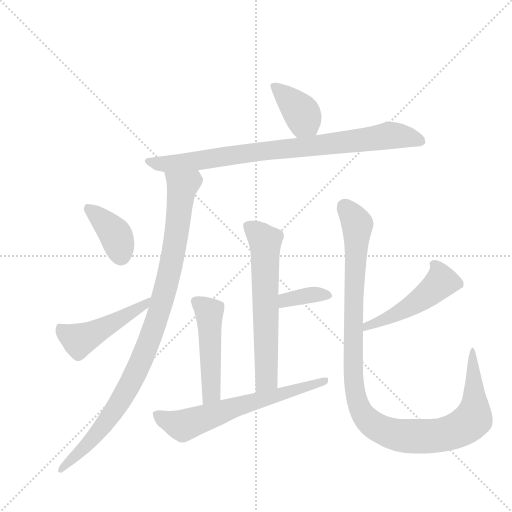
t = 0.00 s
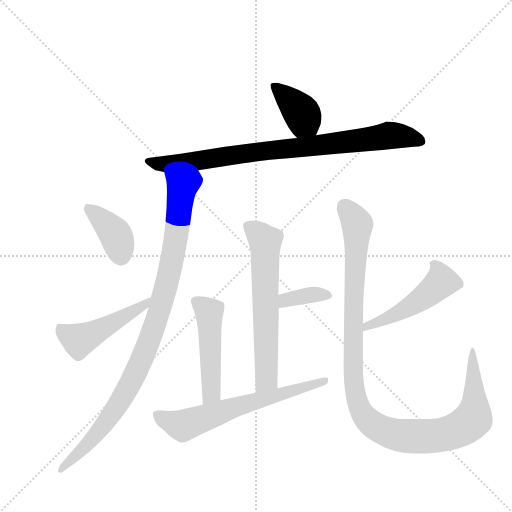
t = 1.67 s
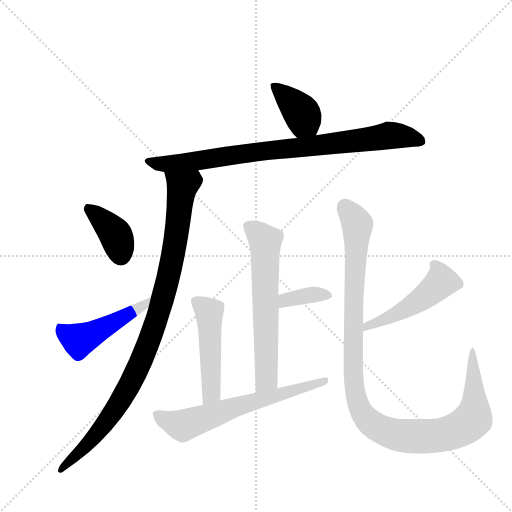
t = 3.33 s
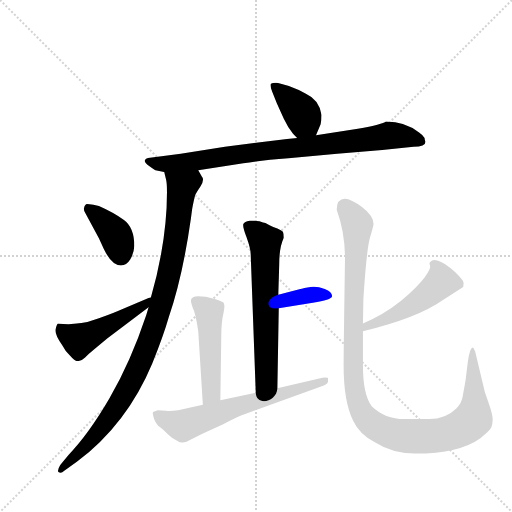
t = 4.99 s
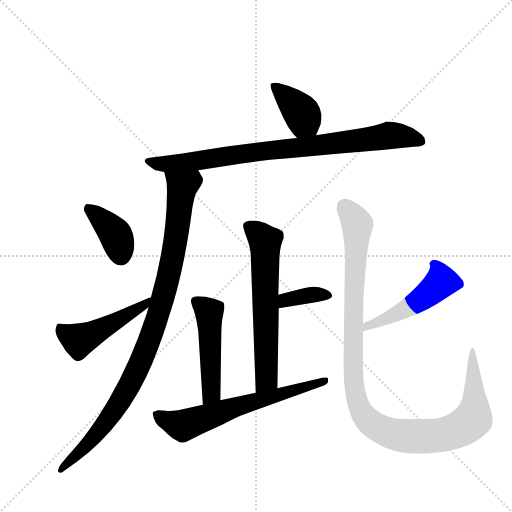
t = 6.66 s
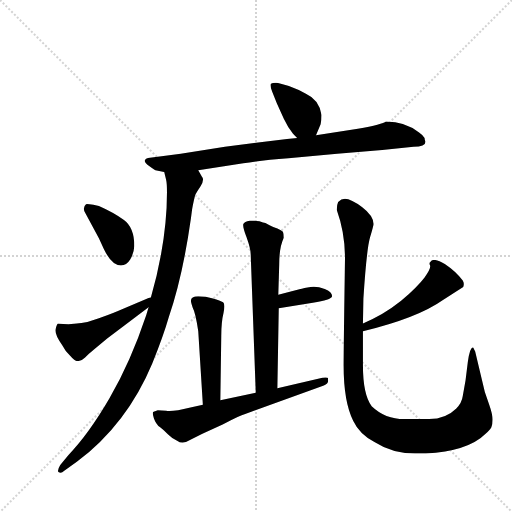
t = 8.32 s

The animated SVG that drew these frames (rendered in a browser with its animation timeline set to each time). Animation: 11 CSS @keyframes rules; one cycle of 8.32 s.

<svg version="1.1" viewBox="0 0 1024 1024" xmlns="http://www.w3.org/2000/svg">
  <g stroke="lightgray" stroke-dasharray="1,1" stroke-width="1" transform="scale(4, 4)">
    <line x1="0" y1="0" x2="256" y2="256"></line>
    <line x1="256" y1="0" x2="0" y2="256"></line>
    <line x1="128" y1="0" x2="128" y2="256"></line>
    <line x1="0" y1="128" x2="256" y2="128"></line>
  </g>
  <g transform="scale(0.92, -0.92) translate(60, -900)">
    <style type="text/css">
      
        @keyframes keyframes0 {
          from {
            stroke: blue;
            stroke-dashoffset: 385;
            stroke-width: 128;
          }
          56% {
            animation-timing-function: step-end;
            stroke: blue;
            stroke-dashoffset: 0;
            stroke-width: 128;
          }
          to {
            stroke: black;
            stroke-width: 1024;
          }
        }
        #make-me-a-hanzi-animation-0 {
          animation: keyframes0 0.5633138020833334s both;
          animation-delay: 0s;
          animation-timing-function: linear;
        }
      
        @keyframes keyframes1 {
          from {
            stroke: blue;
            stroke-dashoffset: 854;
            stroke-width: 128;
          }
          74% {
            animation-timing-function: step-end;
            stroke: blue;
            stroke-dashoffset: 0;
            stroke-width: 128;
          }
          to {
            stroke: black;
            stroke-width: 1024;
          }
        }
        #make-me-a-hanzi-animation-1 {
          animation: keyframes1 0.9449869791666666s both;
          animation-delay: 0.5633138020833334s;
          animation-timing-function: linear;
        }
      
        @keyframes keyframes2 {
          from {
            stroke: blue;
            stroke-dashoffset: 985;
            stroke-width: 128;
          }
          76% {
            animation-timing-function: step-end;
            stroke: blue;
            stroke-dashoffset: 0;
            stroke-width: 128;
          }
          to {
            stroke: black;
            stroke-width: 1024;
          }
        }
        #make-me-a-hanzi-animation-2 {
          animation: keyframes2 1.0515950520833333s both;
          animation-delay: 1.50830078125s;
          animation-timing-function: linear;
        }
      
        @keyframes keyframes3 {
          from {
            stroke: blue;
            stroke-dashoffset: 388;
            stroke-width: 128;
          }
          56% {
            animation-timing-function: step-end;
            stroke: blue;
            stroke-dashoffset: 0;
            stroke-width: 128;
          }
          to {
            stroke: black;
            stroke-width: 1024;
          }
        }
        #make-me-a-hanzi-animation-3 {
          animation: keyframes3 0.5657552083333334s both;
          animation-delay: 2.559895833333333s;
          animation-timing-function: linear;
        }
      
        @keyframes keyframes4 {
          from {
            stroke: blue;
            stroke-dashoffset: 483;
            stroke-width: 128;
          }
          61% {
            animation-timing-function: step-end;
            stroke: blue;
            stroke-dashoffset: 0;
            stroke-width: 128;
          }
          to {
            stroke: black;
            stroke-width: 1024;
          }
        }
        #make-me-a-hanzi-animation-4 {
          animation: keyframes4 0.64306640625s both;
          animation-delay: 3.1256510416666665s;
          animation-timing-function: linear;
        }
      
        @keyframes keyframes5 {
          from {
            stroke: blue;
            stroke-dashoffset: 635;
            stroke-width: 128;
          }
          67% {
            animation-timing-function: step-end;
            stroke: blue;
            stroke-dashoffset: 0;
            stroke-width: 128;
          }
          to {
            stroke: black;
            stroke-width: 1024;
          }
        }
        #make-me-a-hanzi-animation-5 {
          animation: keyframes5 0.7667643229166666s both;
          animation-delay: 3.7687174479166665s;
          animation-timing-function: linear;
        }
      
        @keyframes keyframes6 {
          from {
            stroke: blue;
            stroke-dashoffset: 365;
            stroke-width: 128;
          }
          54% {
            animation-timing-function: step-end;
            stroke: blue;
            stroke-dashoffset: 0;
            stroke-width: 128;
          }
          to {
            stroke: black;
            stroke-width: 1024;
          }
        }
        #make-me-a-hanzi-animation-6 {
          animation: keyframes6 0.5470377604166666s both;
          animation-delay: 4.535481770833333s;
          animation-timing-function: linear;
        }
      
        @keyframes keyframes7 {
          from {
            stroke: blue;
            stroke-dashoffset: 489;
            stroke-width: 128;
          }
          61% {
            animation-timing-function: step-end;
            stroke: blue;
            stroke-dashoffset: 0;
            stroke-width: 128;
          }
          to {
            stroke: black;
            stroke-width: 1024;
          }
        }
        #make-me-a-hanzi-animation-7 {
          animation: keyframes7 0.64794921875s both;
          animation-delay: 5.08251953125s;
          animation-timing-function: linear;
        }
      
        @keyframes keyframes8 {
          from {
            stroke: blue;
            stroke-dashoffset: 643;
            stroke-width: 128;
          }
          68% {
            animation-timing-function: step-end;
            stroke: blue;
            stroke-dashoffset: 0;
            stroke-width: 128;
          }
          to {
            stroke: black;
            stroke-width: 1024;
          }
        }
        #make-me-a-hanzi-animation-8 {
          animation: keyframes8 0.7732747395833334s both;
          animation-delay: 5.73046875s;
          animation-timing-function: linear;
        }
      
        @keyframes keyframes9 {
          from {
            stroke: blue;
            stroke-dashoffset: 489;
            stroke-width: 128;
          }
          61% {
            animation-timing-function: step-end;
            stroke: blue;
            stroke-dashoffset: 0;
            stroke-width: 128;
          }
          to {
            stroke: black;
            stroke-width: 1024;
          }
        }
        #make-me-a-hanzi-animation-9 {
          animation: keyframes9 0.64794921875s both;
          animation-delay: 6.503743489583333s;
          animation-timing-function: linear;
        }
      
        @keyframes keyframes10 {
          from {
            stroke: blue;
            stroke-dashoffset: 1131;
            stroke-width: 128;
          }
          79% {
            animation-timing-function: step-end;
            stroke: blue;
            stroke-dashoffset: 0;
            stroke-width: 128;
          }
          to {
            stroke: black;
            stroke-width: 1024;
          }
        }
        #make-me-a-hanzi-animation-10 {
          animation: keyframes10 1.17041015625s both;
          animation-delay: 7.151692708333333s;
          animation-timing-function: linear;
        }
      
    </style>
    
      <path d="M 627 606 L 637 630 Q 639 638 639 650 Q 634 683 605 696 Q 588 706 568 713 Q 547 719 540 720 Q 532 720 529 718 Q 526 715 532 700 L 542 675 L 557 642 Q 566 623 577 609 L 586 600 C 607 579 615 578 627 606 Z" fill="lightgray"></path>
    
      <path d="M 371 530 L 469 545 Q 509 552 567 556 L 673 566 L 771 574 L 839 581 Q 865 581 865 592 Q 863 596 863 600 Q 860 606 851 612 Q 821 636 779 636 Q 772 630 718 620 L 627 606 L 586 600 L 564 598 L 429 581 L 333 566 L 266 557 Q 257 556 255 551.5 Q 253 547 265 538.5 Q 277 530 278 530 L 297 526 L 371 530 Z" fill="lightgray"></path>
    
      <path d="M 297 526 L 301 510 Q 303 502 303 482 Q 303 376 268 253 L 263 232 L 258 215 Q 224 113 178 34 Q 132 -45 88 -90 L 71 -111 Q 64 -123 67 -126 Q 73 -130 79 -124 L 107 -104 Q 216 -22 271 110 Q 295 169 307 211 Q 337 298 355 425 L 357 440 Q 358 450 364 475 Q 366 480 376 495 Q 385 510 379 516 L 371 530 C 358 557 290 555 297 526 Z" fill="lightgray"></path>
    
      <path d="M 143 455 Q 128 457 127 456 Q 118 448 126 436 L 155 382 L 166 358 Q 183 323 203 323 Q 215 323 223 336 Q 231 349 232 365 Q 232 405 209.5 421.5 Q 187 438 155 452 L 143 455 Z" fill="lightgray"></path>
    
      <path d="M 268 253 Q 264 253 263 252 L 204 227 Q 192 221 155 208 L 130 200 L 117 198 Q 111 197 107 197 L 89 195 L 66 196 Q 64 196 61 185 Q 58 174 75 150 Q 82 136 93 126 Q 103 115 108 115 Q 117 115 125 123 Q 132 130 143 139 L 173 164 L 263 232 C 287 250 297 261 268 253 Z" fill="lightgray"></path>
    
      <path d="M 543 56 L 546 230 L 545 259 L 547 325 Q 547 363 557 383 Q 557 392 555 396 Q 552 399 543 403 Q 533 407 527 410 Q 520 413 517 415 Q 513 416 504 419 Q 494 421 483 420 Q 471 418 469 413 Q 467 408 476 384 Q 485 359 485 347 L 496 46 C 497 16 542 26 543 56 Z" fill="lightgray"></path>
    
      <path d="M 546 230 L 620 242 Q 660 248 662 256 Q 662 266 646 272 Q 629 278 615 276 L 602 274 Q 595 272 593 272 L 545 259 C 516 251 516 225 546 230 Z" fill="lightgray"></path>
    
      <path d="M 355 246 Q 355 243 359 231 Q 365 220 371 180 L 381 20 C 383 -10 419 0 419 30 L 421 169 Q 421 200 426 220 Q 430 239 425 243 Q 419 246 403 251 Q 387 256 371 256 Q 355 256 355 246 Z" fill="lightgray"></path>
    
      <path d="M 381 20 L 354 14 Q 314 4 301 7 L 283 8 L 274 5 Q 270 4 274.5 -9 Q 279 -22 287.5 -28.5 Q 296 -35 305.5 -44.5 Q 315 -54 325 -58 Q 337 -67 354 -56 L 380 -43 L 424 -23 Q 461 -3 473 0 L 644 62 Q 655 66 653 74 L 653 78 Q 653 80 641 79 L 543 56 L 496 46 L 419 30 L 381 20 Z" fill="lightgray"></path>
    
      <path d="M 729 180 Q 848 209 903 248 L 947 276 Q 950 284 946 290 Q 931 310 907 326 Q 882 341 876 331 Q 872 329 875 323 Q 877 316 863 297 Q 848 277 812 246 Q 772 214 729 197 C 701 186 700 173 729 180 Z" fill="lightgray"></path>
    
      <path d="M 729 197 L 730 251 Q 737 359 744.5 384 Q 752 409 752 413 Q 752 431 727.5 449.5 Q 703 468 690 468 Q 672 468 672 444 Q 690 394 690 339 Q 687 138 687 106 Q 687 26 708 -15 Q 721 -43 754 -61 Q 793 -86 842 -86 Q 939 -86 985 -52 Q 1005 -36 1008 -29.5 Q 1011 -23 1011 -12 Q 1011 -1 1003 22 Q 995 45 994 48 L 988 73 L 973 136 L 969 144 Q 962 148 957 113 L 952 73 L 946 39 Q 944 24 932 12 Q 909 -11 873 -11 L 819 -11 Q 777 -11 748 17 Q 729 42 729 106 L 729 180 L 729 197 Z" fill="lightgray"></path>
    
    
      <clipPath id="make-me-a-hanzi-clip-0">
        <path d="M 627 606 L 637 630 Q 639 638 639 650 Q 634 683 605 696 Q 588 706 568 713 Q 547 719 540 720 Q 532 720 529 718 Q 526 715 532 700 L 542 675 L 557 642 Q 566 623 577 609 L 586 600 C 607 579 615 578 627 606 Z"></path>
      </clipPath>
      <path clip-path="url(#make-me-a-hanzi-clip-0)" d="M 535 714 L 592 659 L 618 617" fill="none" id="make-me-a-hanzi-animation-0" stroke-dasharray="257 514" stroke-linecap="round"></path>
    
      <clipPath id="make-me-a-hanzi-clip-1">
        <path d="M 371 530 L 469 545 Q 509 552 567 556 L 673 566 L 771 574 L 839 581 Q 865 581 865 592 Q 863 596 863 600 Q 860 606 851 612 Q 821 636 779 636 Q 772 630 718 620 L 627 606 L 586 600 L 564 598 L 429 581 L 333 566 L 266 557 Q 257 556 255 551.5 Q 253 547 265 538.5 Q 277 530 278 530 L 297 526 L 371 530 Z"></path>
      </clipPath>
      <path clip-path="url(#make-me-a-hanzi-clip-1)" d="M 262 551 L 296 543 L 363 549 L 787 606 L 854 594" fill="none" id="make-me-a-hanzi-animation-1" stroke-dasharray="726 1452" stroke-linecap="round"></path>
    
      <clipPath id="make-me-a-hanzi-clip-2">
        <path d="M 297 526 L 301 510 Q 303 502 303 482 Q 303 376 268 253 L 263 232 L 258 215 Q 224 113 178 34 Q 132 -45 88 -90 L 71 -111 Q 64 -123 67 -126 Q 73 -130 79 -124 L 107 -104 Q 216 -22 271 110 Q 295 169 307 211 Q 337 298 355 425 L 357 440 Q 358 450 364 475 Q 366 480 376 495 Q 385 510 379 516 L 371 530 C 358 557 290 555 297 526 Z"></path>
      </clipPath>
      <path clip-path="url(#make-me-a-hanzi-clip-2)" d="M 305 524 L 336 495 L 328 420 L 305 292 L 264 158 L 246 112 L 186 3 L 129 -68 L 72 -119" fill="none" id="make-me-a-hanzi-animation-2" stroke-dasharray="857 1714" stroke-linecap="round"></path>
    
      <clipPath id="make-me-a-hanzi-clip-3">
        <path d="M 143 455 Q 128 457 127 456 Q 118 448 126 436 L 155 382 L 166 358 Q 183 323 203 323 Q 215 323 223 336 Q 231 349 232 365 Q 232 405 209.5 421.5 Q 187 438 155 452 L 143 455 Z"></path>
      </clipPath>
      <path clip-path="url(#make-me-a-hanzi-clip-3)" d="M 130 449 L 190 392 L 203 344" fill="none" id="make-me-a-hanzi-animation-3" stroke-dasharray="260 520" stroke-linecap="round"></path>
    
      <clipPath id="make-me-a-hanzi-clip-4">
        <path d="M 268 253 Q 264 253 263 252 L 204 227 Q 192 221 155 208 L 130 200 L 117 198 Q 111 197 107 197 L 89 195 L 66 196 Q 64 196 61 185 Q 58 174 75 150 Q 82 136 93 126 Q 103 115 108 115 Q 117 115 125 123 Q 132 130 143 139 L 173 164 L 263 232 C 287 250 297 261 268 253 Z"></path>
      </clipPath>
      <path clip-path="url(#make-me-a-hanzi-clip-4)" d="M 71 187 L 111 160 L 203 207 L 266 248" fill="none" id="make-me-a-hanzi-animation-4" stroke-dasharray="355 710" stroke-linecap="round"></path>
    
      <clipPath id="make-me-a-hanzi-clip-5">
        <path d="M 543 56 L 546 230 L 545 259 L 547 325 Q 547 363 557 383 Q 557 392 555 396 Q 552 399 543 403 Q 533 407 527 410 Q 520 413 517 415 Q 513 416 504 419 Q 494 421 483 420 Q 471 418 469 413 Q 467 408 476 384 Q 485 359 485 347 L 496 46 C 497 16 542 26 543 56 Z"></path>
      </clipPath>
      <path clip-path="url(#make-me-a-hanzi-clip-5)" d="M 479 409 L 517 375 L 520 80 L 500 54" fill="none" id="make-me-a-hanzi-animation-5" stroke-dasharray="507 1014" stroke-linecap="round"></path>
    
      <clipPath id="make-me-a-hanzi-clip-6">
        <path d="M 546 230 L 620 242 Q 660 248 662 256 Q 662 266 646 272 Q 629 278 615 276 L 602 274 Q 595 272 593 272 L 545 259 C 516 251 516 225 546 230 Z"></path>
      </clipPath>
      <path clip-path="url(#make-me-a-hanzi-clip-6)" d="M 552 237 L 560 248 L 591 255 L 655 258" fill="none" id="make-me-a-hanzi-animation-6" stroke-dasharray="237 474" stroke-linecap="round"></path>
    
      <clipPath id="make-me-a-hanzi-clip-7">
        <path d="M 355 246 Q 355 243 359 231 Q 365 220 371 180 L 381 20 C 383 -10 419 0 419 30 L 421 169 Q 421 200 426 220 Q 430 239 425 243 Q 419 246 403 251 Q 387 256 371 256 Q 355 256 355 246 Z"></path>
      </clipPath>
      <path clip-path="url(#make-me-a-hanzi-clip-7)" d="M 367 244 L 395 220 L 400 53 L 386 28" fill="none" id="make-me-a-hanzi-animation-7" stroke-dasharray="361 722" stroke-linecap="round"></path>
    
      <clipPath id="make-me-a-hanzi-clip-8">
        <path d="M 381 20 L 354 14 Q 314 4 301 7 L 283 8 L 274 5 Q 270 4 274.5 -9 Q 279 -22 287.5 -28.5 Q 296 -35 305.5 -44.5 Q 315 -54 325 -58 Q 337 -67 354 -56 L 380 -43 L 424 -23 Q 461 -3 473 0 L 644 62 Q 655 66 653 74 L 653 78 Q 653 80 641 79 L 543 56 L 496 46 L 419 30 L 381 20 Z"></path>
      </clipPath>
      <path clip-path="url(#make-me-a-hanzi-clip-8)" d="M 281 -2 L 337 -25 L 446 14 L 634 67 L 647 76" fill="none" id="make-me-a-hanzi-animation-8" stroke-dasharray="515 1030" stroke-linecap="round"></path>
    
      <clipPath id="make-me-a-hanzi-clip-9">
        <path d="M 729 180 Q 848 209 903 248 L 947 276 Q 950 284 946 290 Q 931 310 907 326 Q 882 341 876 331 Q 872 329 875 323 Q 877 316 863 297 Q 848 277 812 246 Q 772 214 729 197 C 701 186 700 173 729 180 Z"></path>
      </clipPath>
      <path clip-path="url(#make-me-a-hanzi-clip-9)" d="M 884 325 L 897 299 L 891 279 L 843 241 L 789 210 L 740 191 L 738 184" fill="none" id="make-me-a-hanzi-animation-9" stroke-dasharray="361 722" stroke-linecap="round"></path>
    
      <clipPath id="make-me-a-hanzi-clip-10">
        <path d="M 729 197 L 730 251 Q 737 359 744.5 384 Q 752 409 752 413 Q 752 431 727.5 449.5 Q 703 468 690 468 Q 672 468 672 444 Q 690 394 690 339 Q 687 138 687 106 Q 687 26 708 -15 Q 721 -43 754 -61 Q 793 -86 842 -86 Q 939 -86 985 -52 Q 1005 -36 1008 -29.5 Q 1011 -23 1011 -12 Q 1011 -1 1003 22 Q 995 45 994 48 L 988 73 L 973 136 L 969 144 Q 962 148 957 113 L 952 73 L 946 39 Q 944 24 932 12 Q 909 -11 873 -11 L 819 -11 Q 777 -11 748 17 Q 729 42 729 106 L 729 180 L 729 197 Z"></path>
      </clipPath>
      <path clip-path="url(#make-me-a-hanzi-clip-10)" d="M 690 449 L 717 413 L 708 254 L 708 79 L 719 21 L 740 -14 L 776 -37 L 826 -48 L 898 -46 L 952 -25 L 968 -11 L 971 4 L 968 139" fill="none" id="make-me-a-hanzi-animation-10" stroke-dasharray="1003 2006" stroke-linecap="round"></path>
    
  </g>
</svg>
